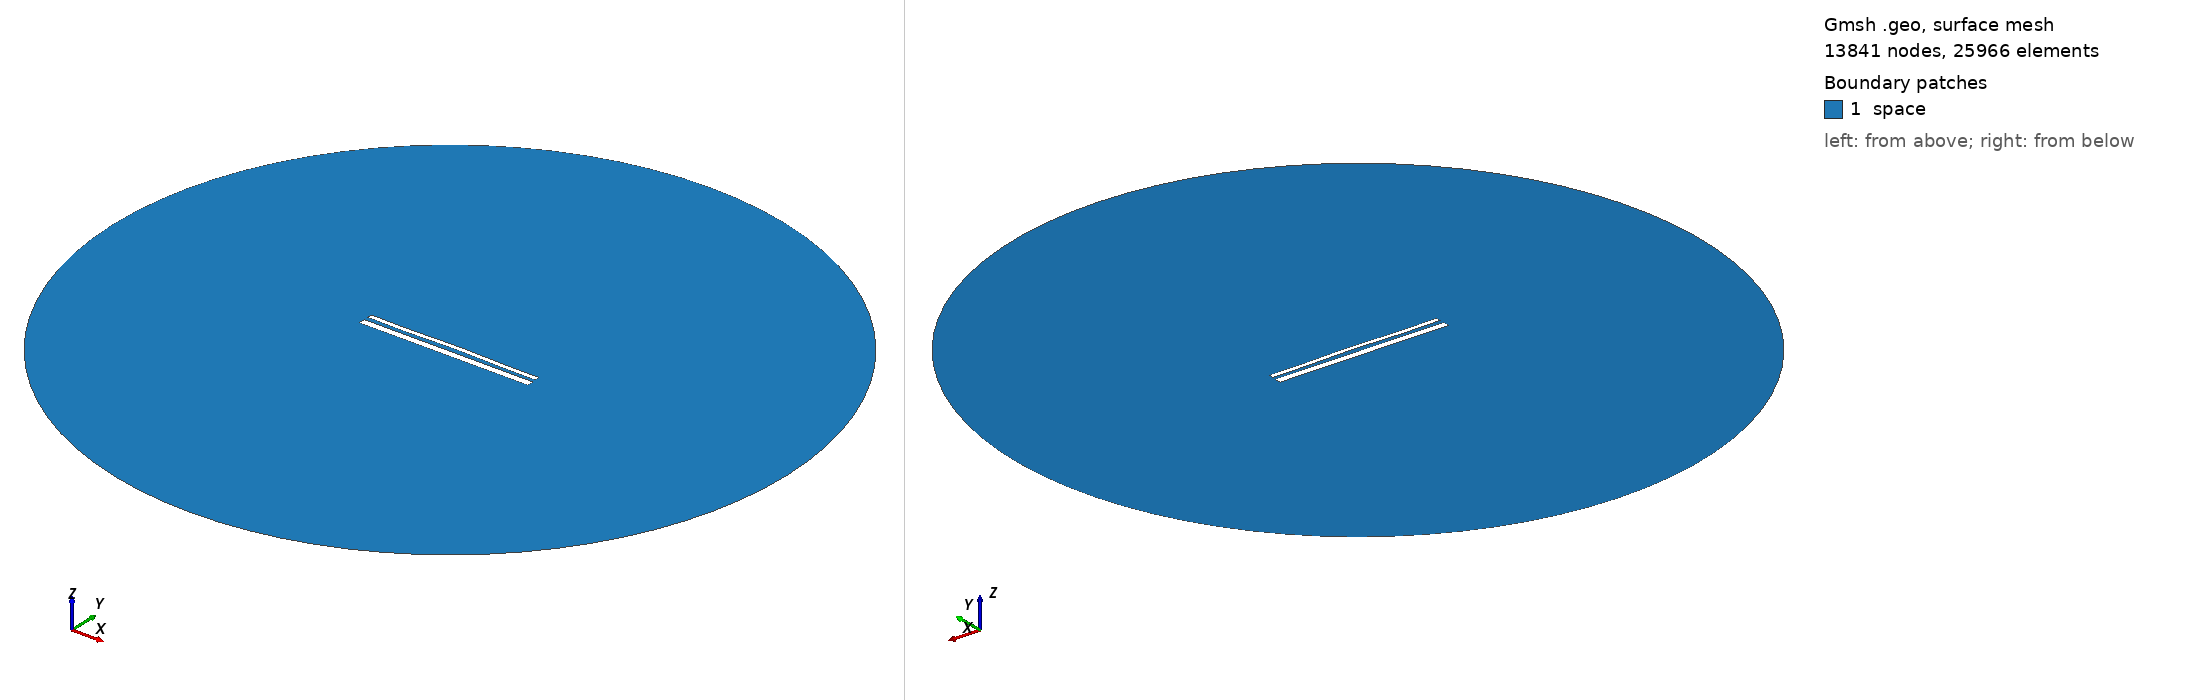

Gmsh geometry script, surface-meshed: 13841 nodes, 25966 surface elements. Boundary patches (legend numbers): 1 space. Left view from above one corner, right view from below the opposite corner. Legend entries are the model's physical surfaces. The drawing asked Gmsh for element sizes between 1% and 20% of the model's largest extent; the script's own settings can give other sizes.

=== 14481.geo (drawn) ===
//---------------------------------------
// Geometry kernel
//---------------------------------------

SetFactory("OpenCASCADE");



//---------------------------------------
// Parameters of the geometry
//---------------------------------------

// Overetch of the upper plate
overetch = 0.5;

// Distance between the plates
distance = 2.25;

// Discretization over the x axis (for the deformation)
nx = 50; 

// Length of the plate
L = 100 - overetch; 

// Number of modes
n = 4; 

// 1st mode coefficient
coeff(1) = -0.15;
beta(1) = 0.596864 * 3.1415926535 / L;

// 2nd mode coefficient
coeff(2) = 0.15;
beta(2) = 1.49418 * 3.1415926535 / L;

// 3rd mode coefficient
coeff(3) = -0.075;
beta(3) = 2.50025 * 3.1415926535 / L;

// 4th mode coefficient
coeff(4) = -0.15;
beta(4) = 3.49999 * 3.1415926535 / L;



//---------------------------------------
// Upper plate (deformed rectangle)
//---------------------------------------

// Coordiantes of the upper plate
xmin = -50;
xmax = 50 - overetch;

// Height of the upper plate
yheight = 4 - 2 * overetch;

// Indexes of the points
UpperID[] = {};
LowerID[] = {};
LeftID[] = {};
RightID[] = {};

// Point index
p = 1;

// Horizontal edges
For i In {1:nx}
    x = xmin + (i-1)*(xmax - xmin)/(nx-1);

    y_bottom = distance / 2 + overetch;
    For j In {1:n}
        C = (Cosh(beta(j)*L) + Cos(beta(j)*L)) / (Sinh(beta(j)*L) + Sin(beta(j)*L));
        y_bottom  = y_bottom + coeff(j) * (Cosh(beta(j)*(x+50)) - Cos(beta(j)*(x+50)) - C * (Sinh(beta(j)*(x+50)) - Sin(beta(j)*(x+50))));
    EndFor

    y_top = y_bottom + yheight;

    Point(p) = {x, y_top, 0, 1.0};
    UpperID[i] = p;
    p = p + 1;

    Point(p) = {x, y_bottom, 0, 1.0};
    LowerID[i] = p;
    p = p + 1;
EndFor

// Create point lists
UpperPts[] = {}; LowerPts[] = {};
For i In {1:nx}
  UpperPts[] += {UpperID[i]};
  LowerPts[] += {LowerID[i]};
EndFor

// Build splines
Spline(1) = {UpperPts[]};
Spline(2) = {LowerPts[]};
Line(3) = {LowerPts[nx-1], UpperPts[nx-1]};
Line(4) = {LowerPts[0], UpperPts[0]};

// Build the plane surface
Curve Loop(1) = {2, 3, -1, -4};
Plane Surface(1) = {1};



//---------------------------------------
// Lower plate (rectangle)
//---------------------------------------

// Vertices
Point(1001) = {-50, -1, 0, 1.0};
Point(1002) = { 50, -1, 0, 1.0};
Point(1003) = { 50,  -5, 0, 1.0};
Point(1004) = {-50,  -5, 0, 1.0};

// Edges
Line(5) = {1001, 1002};
Line(6) = {1002, 1003};
Line(7) = {1003, 1004};
Line(8) = {1004, 1001};

// Plane surface
Line Loop(2) = {5, 6, 7, 8};
Plane Surface(2) = {2}; 



//---------------------------------------
// Outer (fictious) boundary
//---------------------------------------

// Points
Point(1005) = {0, 0, 0};       // Center
Point(1006) = {200, 0, 0};     // Start point
Point(1007) = {0, 200, 0};     // 90 degrees
Point(1008) = {-200, 0, 0};    // 180 degrees
Point(1009) = {0, -200, 0};    // 270 degrees

// Circle arcs (each needs start, center, end)
Circle(9) = {1006, 1005, 1007};
Circle(10) = {1007, 1005, 1008};
Circle(11) = {1008, 1005, 1009};
Circle(12) = {1009, 1005, 1006};

// Plane surface for the entire domain
Curve Loop(3) = {9, 10, 11, 12};
Surface(3) = {3};

// Subtract the plates from the whole domain to obtain the actual domain where we want to solve the equations
BooleanDifference{ Surface{3}; Delete; }{ Surface{1}; Surface{2}; Delete; }




//---------------------------------------
// Transfinite Lines/Curves
//---------------------------------------

// Set the number of points on the boundaries
r = 7;

// Plates
Transfinite Curve {1, 2} = 50*r Using Progression 1;
Transfinite Curve {3, 4} = 2*r Using Progression 1;
Transfinite Line {5, 7} = 50*r Using Progression 1;
Transfinite Line {6, 8} = 2*r Using Progression 1;

// Outer boundary
Transfinite Line {9, 10, 11, 12} = 20 Using Progression 1;



//---------------------------------------
// Physical groups
//---------------------------------------                

// Physical curves (boundaries)
Physical Line("force_segment", 10) = {2};
Physical Line("upper_plate", 11) = {1, 3, 4};
Physical Line("lower_plate", 12) = {5, 6, 7, 8};
Physical Line("boundary", 20) = {9, 10, 11, 12};

// Physical Surfaces
Physical Surface("space", 30) = {3};



//---------------------------------------
// 6. Generate the Mesh
//---------------------------------------

// 2D mesh generation
Mesh 2;
